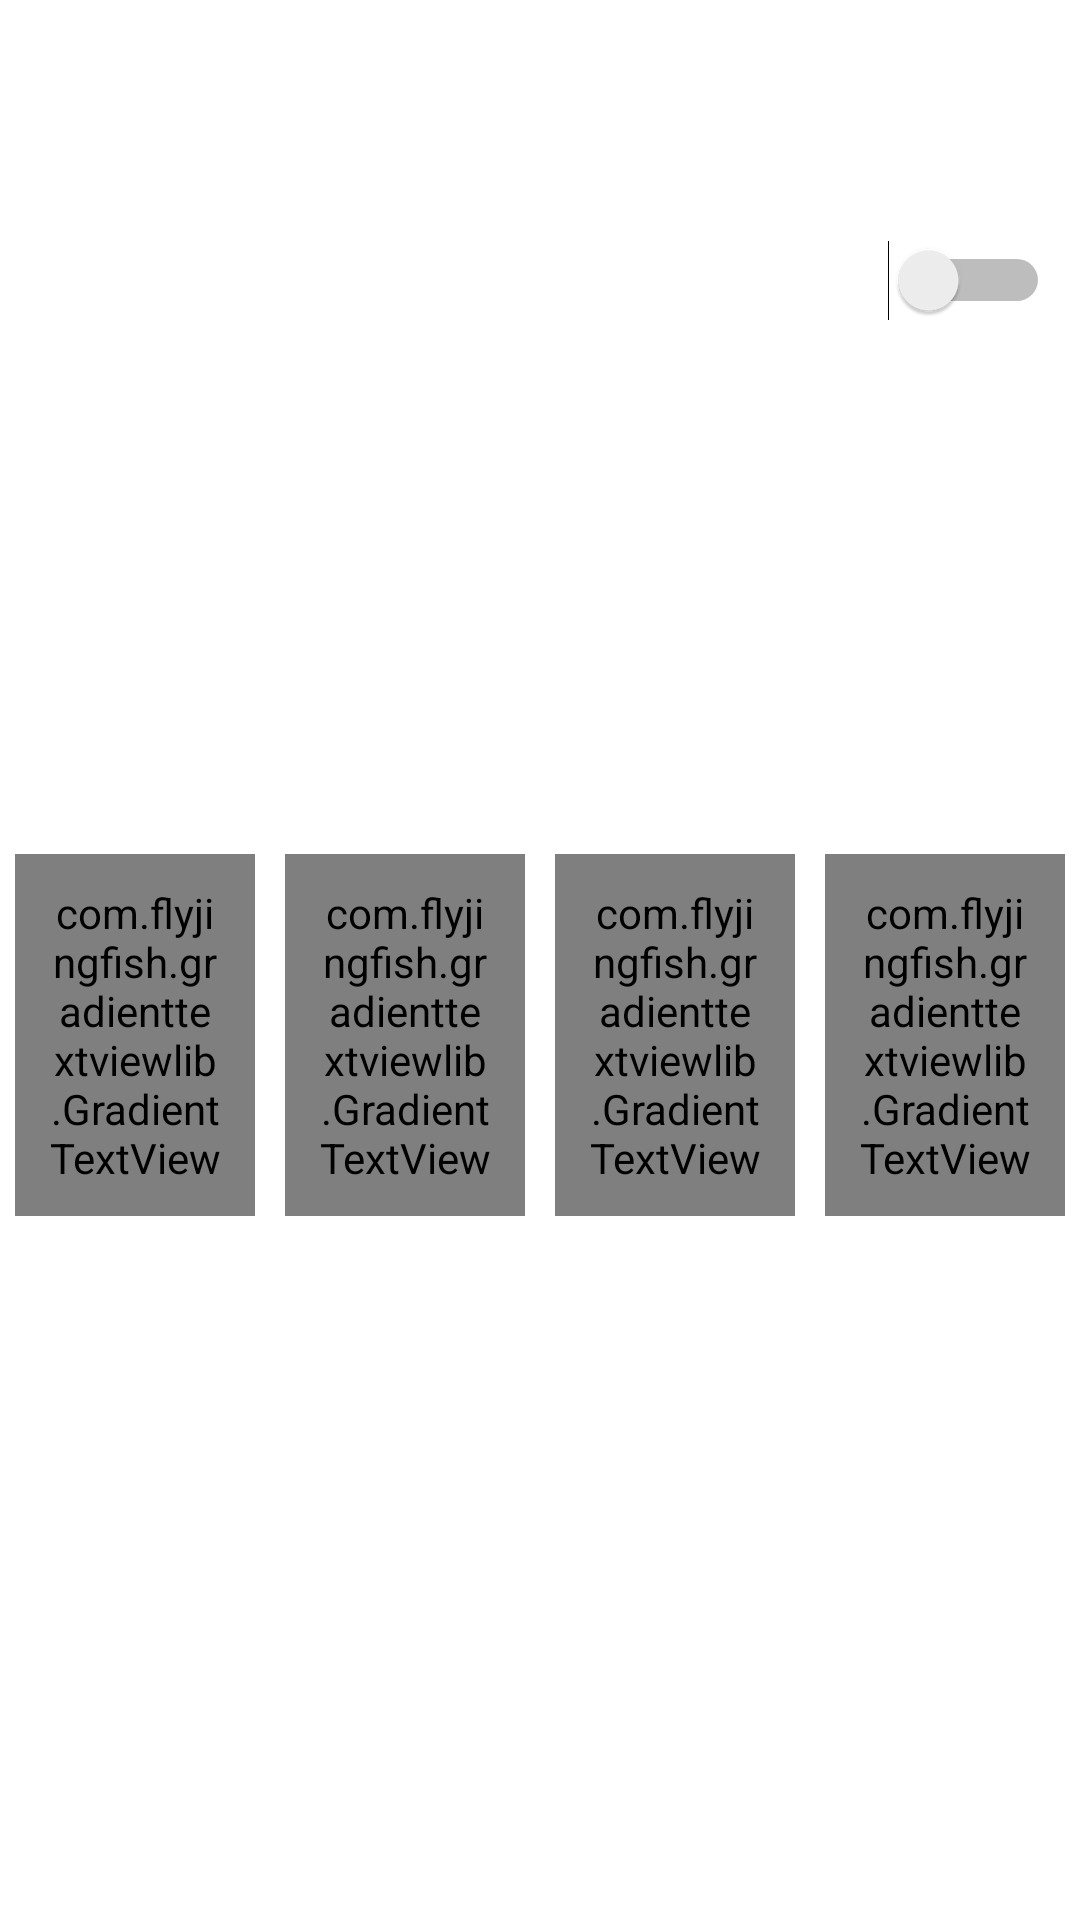

Android layout source for this screen:
<!-- AndroidManifest.xml: application theme Theme.ControlTab -->
<!-- res/layout/activity_exper_set.xml -->
<?xml version="1.0" encoding="utf-8"?>
<RelativeLayout xmlns:android="http://schemas.android.com/apk/res/android"
    xmlns:app="http://schemas.android.com/apk/res-auto"
    xmlns:tools="http://schemas.android.com/tools"
    android:layout_width="match_parent"
    android:layout_height="match_parent"
    tools:context=".ui.activity.PortSetActivity">

    <RelativeLayout
        android:id="@+id/vtop"
        android:layout_width="match_parent"
        android:layout_height="wrap_content"
        android:layout_alignParentTop="true">

        <ImageView
            android:id="@+id/iv_back"
            android:layout_width="50dp"
            android:layout_height="50dp"
            android:src="@drawable/ic_back" />


        <TextView
            android:id="@+id/tvDay"
            android:layout_width="wrap_content"
            android:layout_height="wrap_content"
            android:layout_centerVertical="true"
            android:layout_marginEnd="5dp"
            android:textColor="@color/white"
            android:textSize="24sp" />

    </RelativeLayout>

    <LinearLayout
        android:id="@+id/con_view"
        android:layout_width="wrap_content"
        android:layout_height="match_parent"
        android:layout_below="@+id/vtop"
        android:layout_centerInParent="true"
        android:gravity="center"
        android:orientation="horizontal">

        <LinearLayout
            android:id="@+id/but3"
            android:layout_width="0dp"
            android:layout_height="wrap_content"
            android:layout_marginHorizontal="5dp"
            android:layout_weight="1"
            android:background="@drawable/bg_w_border">

            <com.flyjingfish.gradienttextviewlib.GradientTextView
                android:layout_width="0dp"
                android:layout_height="wrap_content"
                android:layout_weight="1"
                android:drawableTop="@mipmap/ic_launcher_round"
                android:gravity="center"
                android:padding="10dp"
                android:text="端口设置"
                android:textColor="@color/white"
                android:textSize="15sp"
                android:textStyle="bold"
                app:gradient_angle="1"
                app:gradient_endColor="@color/white"
                app:gradient_startColor="@color/teal_200"
                tools:ignore="MissingClass" />
        </LinearLayout>

        <LinearLayout
            android:id="@+id/but3_1"
            android:layout_width="0dp"
            android:layout_height="wrap_content"
            android:layout_marginHorizontal="5dp"
            android:layout_weight="1"
            android:background="@drawable/bg_w_border">

            <com.flyjingfish.gradienttextviewlib.GradientTextView
                android:layout_width="0dp"
                android:layout_height="wrap_content"
                android:layout_weight="1"
                android:drawableTop="@mipmap/ic_launcher_round"
                android:gravity="center"
                android:padding="10dp"
                android:text="视频设置"
                android:textColor="@color/white"
                android:textSize="15sp"
                android:textStyle="bold"
                app:gradient_angle="1"
                app:gradient_endColor="@color/white"
                app:gradient_startColor="@color/teal_200"
                tools:ignore="MissingClass" />
        </LinearLayout>

        <LinearLayout
            android:id="@+id/but4"
            android:layout_width="0dp"
            android:layout_height="wrap_content"
            android:layout_marginHorizontal="5dp"
            android:layout_weight="1"
            android:background="@drawable/bg_w_border">

            <com.flyjingfish.gradienttextviewlib.GradientTextView
                android:layout_width="0dp"
                android:layout_height="wrap_content"
                android:layout_weight="1"
                android:drawableTop="@mipmap/ic_launcher_round"
                android:gravity="center"
                android:padding="10dp"
                android:text="修改密码"
                android:textColor="@color/white"
                android:textSize="15sp"
                android:textStyle="bold"
                app:gradient_angle="1"
                app:gradient_endColor="@color/white"
                app:gradient_startColor="@color/teal_200"
                tools:ignore="MissingClass" />
        </LinearLayout>

        <LinearLayout
            android:id="@+id/but5"
            android:layout_width="0dp"
            android:layout_height="wrap_content"
            android:layout_marginHorizontal="5dp"
            android:layout_weight="1"
            android:background="@drawable/bg_w_border">

            <com.flyjingfish.gradienttextviewlib.GradientTextView
                android:layout_width="0dp"
                android:layout_height="wrap_content"
                android:layout_weight="1"
                android:drawableTop="@mipmap/ic_launcher_round"
                android:gravity="center"
                android:padding="10dp"
                android:text="退出系统"
                android:textColor="@color/white"
                android:textSize="15sp"
                android:textStyle="bold"
                app:gradient_angle="1"
                app:gradient_endColor="@color/white"
                app:gradient_startColor="@color/teal_200"
                tools:ignore="MissingClass" />
        </LinearLayout>

    </LinearLayout>

    <LinearLayout
        android:layout_width="wrap_content"
        android:layout_height="wrap_content"
        android:layout_below="@+id/vtop"
        android:layout_alignParentEnd="true"
        android:layout_marginTop="20dp"
        android:padding="10dp">

        <TextView
            android:layout_width="wrap_content"
            android:layout_height="wrap_content"
            android:text="编辑模式"
            android:textColor="@color/white"
            android:textSize="16sp" />

        <Switch
            android:id="@+id/s_edit"
            android:layout_width="wrap_content"
            android:layout_height="wrap_content"
            tools:ignore="UseSwitchCompatOrMaterialXml" />
    </LinearLayout>
</RelativeLayout>
<!-- resources referenced by this layout -->
<resources>
  <color name="teal_200">#FF03DAC5</color>
  <color name="white">#FFFFFFFF</color>
  <!-- drawable bg_w_border (drawable) -->
  <?xml version="1.0" encoding="utf-8"?>
  <layer-list xmlns:android="http://schemas.android.com/apk/res/android">
      <item>
          <shape android:shape="rectangle">
              <gradient
                  android:angle="40"
                  android:endColor="#ffe3ee"
                  android:startColor="#f0f0ff"
                  android:type="linear" />
              <corners android:radius="10dp" />
          </shape>
      </item>
      <item
          android:bottom="2dp"
          android:left="2dp"
          android:right="2dp"
          android:top="2dp">
          <shape android:shape="rectangle">
              <solid android:color="#000000" />
              <stroke
                  android:width="5dp"
                  android:color="#000000" />
              <corners android:radius="5dp" />
          </shape>
      </item>
  </layer-list>
  <!-- drawable ic_back (drawable) -->
  <vector xmlns:android="http://schemas.android.com/apk/res/android"
      android:width="108dp"
      android:height="108dp"
      android:viewportWidth="108"
      android:viewportHeight="108"
      android:tint="#FFFFFF">
    <group android:scaleX="3.56265"
        android:scaleY="3.56265"
        android:translateX="11.2482"
        android:translateY="11.2482">
      <path
          android:fillColor="@android:color/white"
          android:pathData="M20,11H7.83l5.59,-5.59L12,4l-8,8 8,8 1.41,-1.41L7.83,13H20v-2z"/>
    </group>
  </vector>
  <!-- mipmap ic_launcher_round: png bitmap (mipmap-hdpi, 3283 bytes) -->
  <style name="Theme.ControlTab" parent="Theme.MaterialComponents.DayNight.NoActionBar">
          
          <item name="colorPrimary">@color/purple_500</item>
          <item name="colorPrimaryVariant">@color/purple_700</item>
          <item name="colorOnPrimary">@color/white</item>
          
          <item name="colorSecondary">@color/teal_200</item>
          <item name="colorSecondaryVariant">@color/teal_700</item>
          <item name="colorOnSecondary">@color/black</item>
          
          <item name="android:statusBarColor" tools:targetApi="l">?attr/colorPrimaryVariant</item>
          
      </style>
  <color name="purple_500">#FF6200EE</color>
  <color name="purple_700">#FF3700B3</color>
  <color name="teal_700">#FF018786</color>
  <color name="black">#FF000000</color>
</resources>
